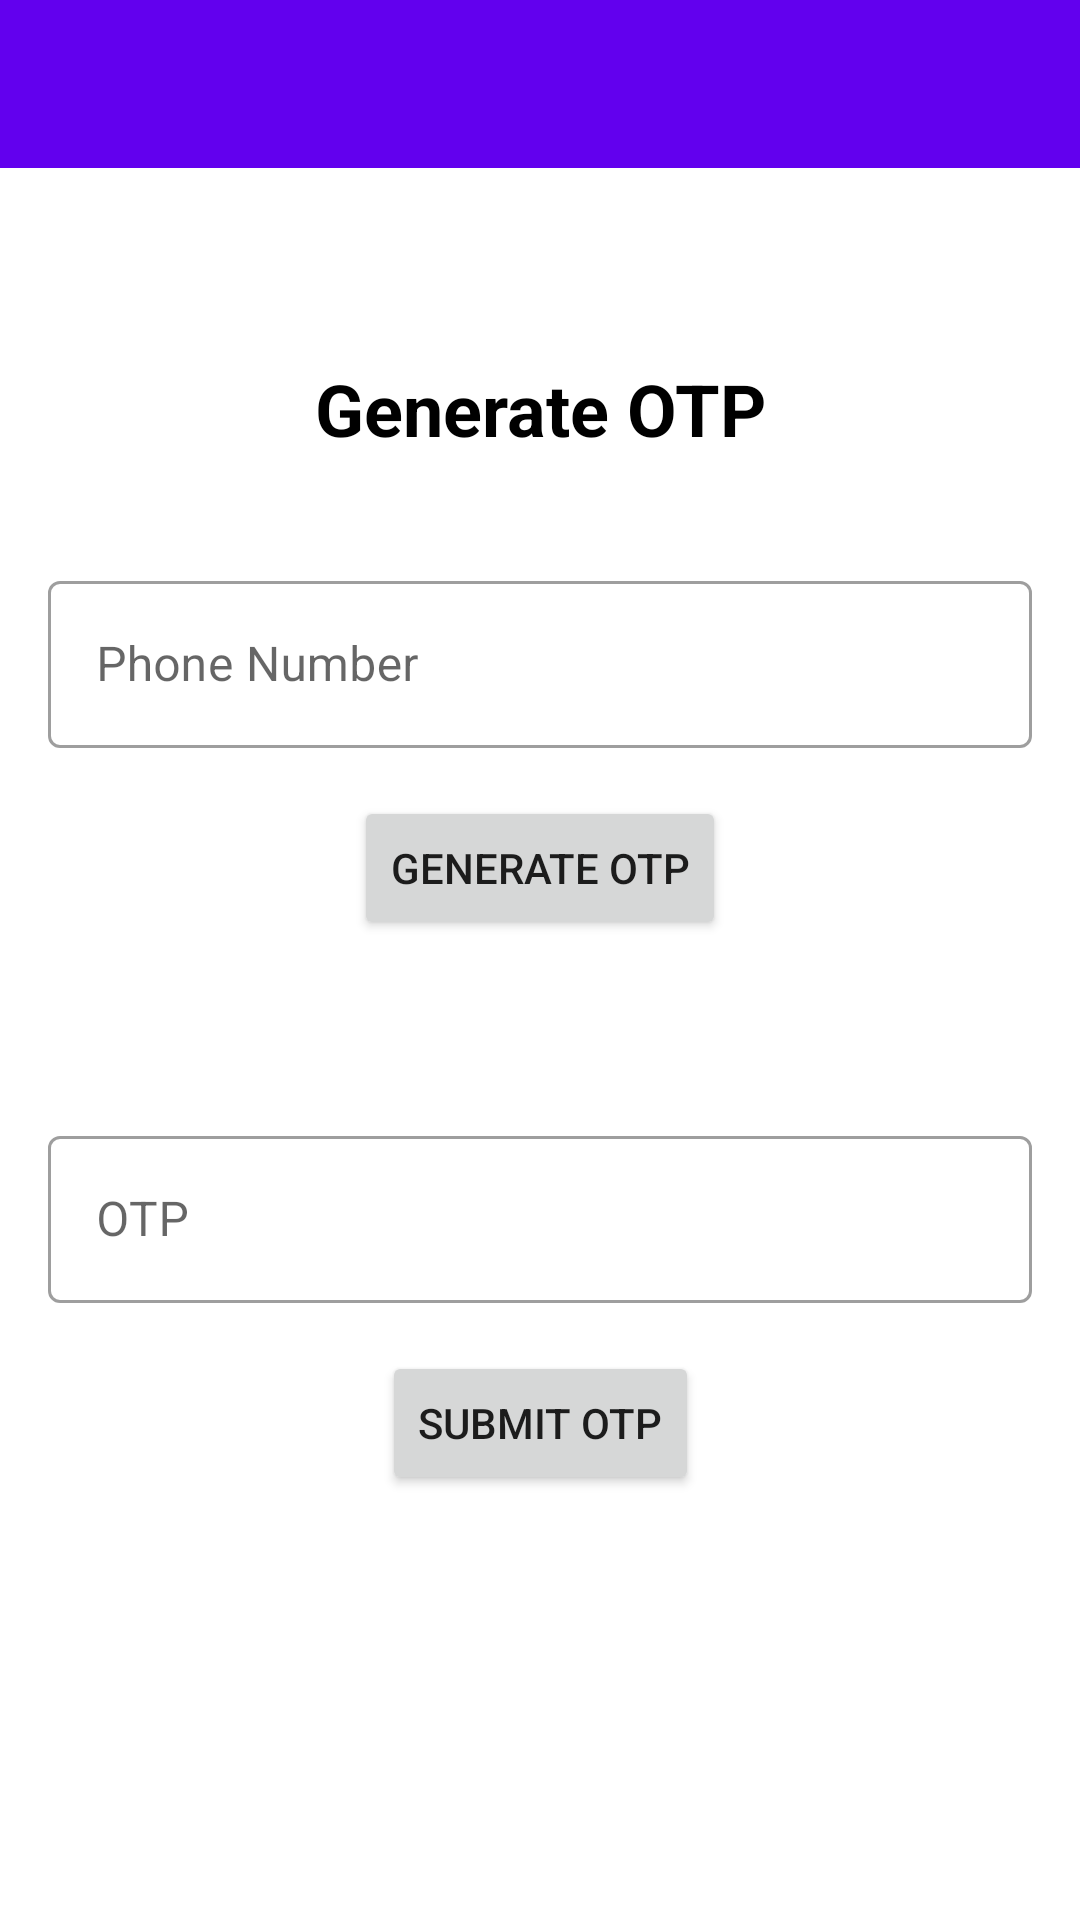

Android layout source for this screen:
<!-- AndroidManifest.xml: activity theme Theme.TesOTP.NoActionBar -->
<!-- res/layout/activity_main.xml -->
<?xml version="1.0" encoding="utf-8"?>
<LinearLayout xmlns:android="http://schemas.android.com/apk/res/android"
    xmlns:app="http://schemas.android.com/apk/res-auto"
    xmlns:tools="http://schemas.android.com/tools"
    android:layout_width="match_parent"
    android:layout_height="match_parent"
    android:orientation="vertical"
    tools:context=".MainActivity">

    <com.google.android.material.appbar.AppBarLayout
        android:layout_width="match_parent"
        android:layout_height="wrap_content"
        android:theme="@style/Theme.TesOTP.AppBarOverlay">

        <androidx.appcompat.widget.Toolbar
            android:id="@+id/toolbar"
            android:layout_width="match_parent"
            android:layout_height="?attr/actionBarSize"
            android:background="?attr/colorPrimary"
            app:popupTheme="@style/Theme.TesOTP.PopupOverlay" />

    </com.google.android.material.appbar.AppBarLayout>

    <androidx.constraintlayout.widget.ConstraintLayout
        android:layout_width="match_parent"
        android:layout_height="match_parent"
        android:padding="16dp">

        <TextView
            android:id="@+id/text_title"
            android:layout_width="wrap_content"
            android:layout_height="wrap_content"
            android:layout_marginTop="48dp"
            android:text="Generate OTP"
            android:textAlignment="center"
            android:textColor="@color/black"
            android:textSize="24sp"
            android:textStyle="bold"
            app:layout_constraintLeft_toLeftOf="parent"
            app:layout_constraintRight_toRightOf="parent"
            app:layout_constraintTop_toTopOf="parent" />

        <com.google.android.material.textfield.TextInputLayout
            android:id="@+id/til_phone"
            style="@style/Widget.MaterialComponents.TextInputLayout.OutlinedBox"
            android:layout_width="match_parent"
            android:layout_height="wrap_content"
            android:layout_marginTop="36dp"
            android:hint="Phone Number"
            app:hintEnabled="true"
            app:layout_constraintTop_toBottomOf="@+id/text_title"
            app:placeholderText="Phone Number">

            <com.google.android.material.textfield.TextInputEditText
                android:id="@+id/et_phone"
                android:layout_width="match_parent"
                android:layout_height="wrap_content"
                android:inputType="number" />
        </com.google.android.material.textfield.TextInputLayout>

        <Button
            android:id="@+id/btn_generate_otp"
            android:layout_width="wrap_content"
            android:layout_height="wrap_content"
            android:layout_marginTop="16dp"
            android:text="Generate OTP"
            app:layout_constraintLeft_toLeftOf="parent"
            app:layout_constraintRight_toRightOf="parent"
            app:layout_constraintTop_toBottomOf="@+id/til_phone" />

        <com.google.android.material.textfield.TextInputLayout
            android:id="@+id/til_otp"
            style="@style/Widget.MaterialComponents.TextInputLayout.OutlinedBox"
            android:layout_width="match_parent"
            android:layout_height="wrap_content"
            android:layout_marginTop="60dp"
            android:hint="OTP"
            app:hintEnabled="true"
            app:layout_constraintTop_toBottomOf="@+id/btn_generate_otp"
            app:placeholderText="Phone Number">

            <com.google.android.material.textfield.TextInputEditText
                android:id="@+id/et_otp"
                android:layout_width="match_parent"
                android:layout_height="wrap_content"
                android:inputType="number"
                android:maxLength="6" />
        </com.google.android.material.textfield.TextInputLayout>

        <Button
            android:layout_width="wrap_content"
            android:id="@+id/btn_submit_otp"
            android:layout_height="wrap_content"
            android:layout_marginTop="16dp"
            android:text="Submit OTP"
            app:layout_constraintLeft_toLeftOf="parent"
            app:layout_constraintRight_toRightOf="parent"
            app:layout_constraintTop_toBottomOf="@+id/til_otp" />

    </androidx.constraintlayout.widget.ConstraintLayout>
</LinearLayout>
<!-- resources referenced by this layout -->
<resources>
  <style name="Theme.TesOTP.AppBarOverlay" parent="ThemeOverlay.AppCompat.Dark.ActionBar" />
  <style name="Theme.TesOTP.PopupOverlay" parent="ThemeOverlay.AppCompat.Light" />
  <style name="Theme.TesOTP.NoActionBar">
          <item name="windowActionBar">false</item>
          <item name="windowNoTitle">true</item>
      </style>
  <!-- not gathered from this repository: default colours our renderer supplied (Android Studio template values) -->
  <color name="black">#FF000000</color>
</resources>
